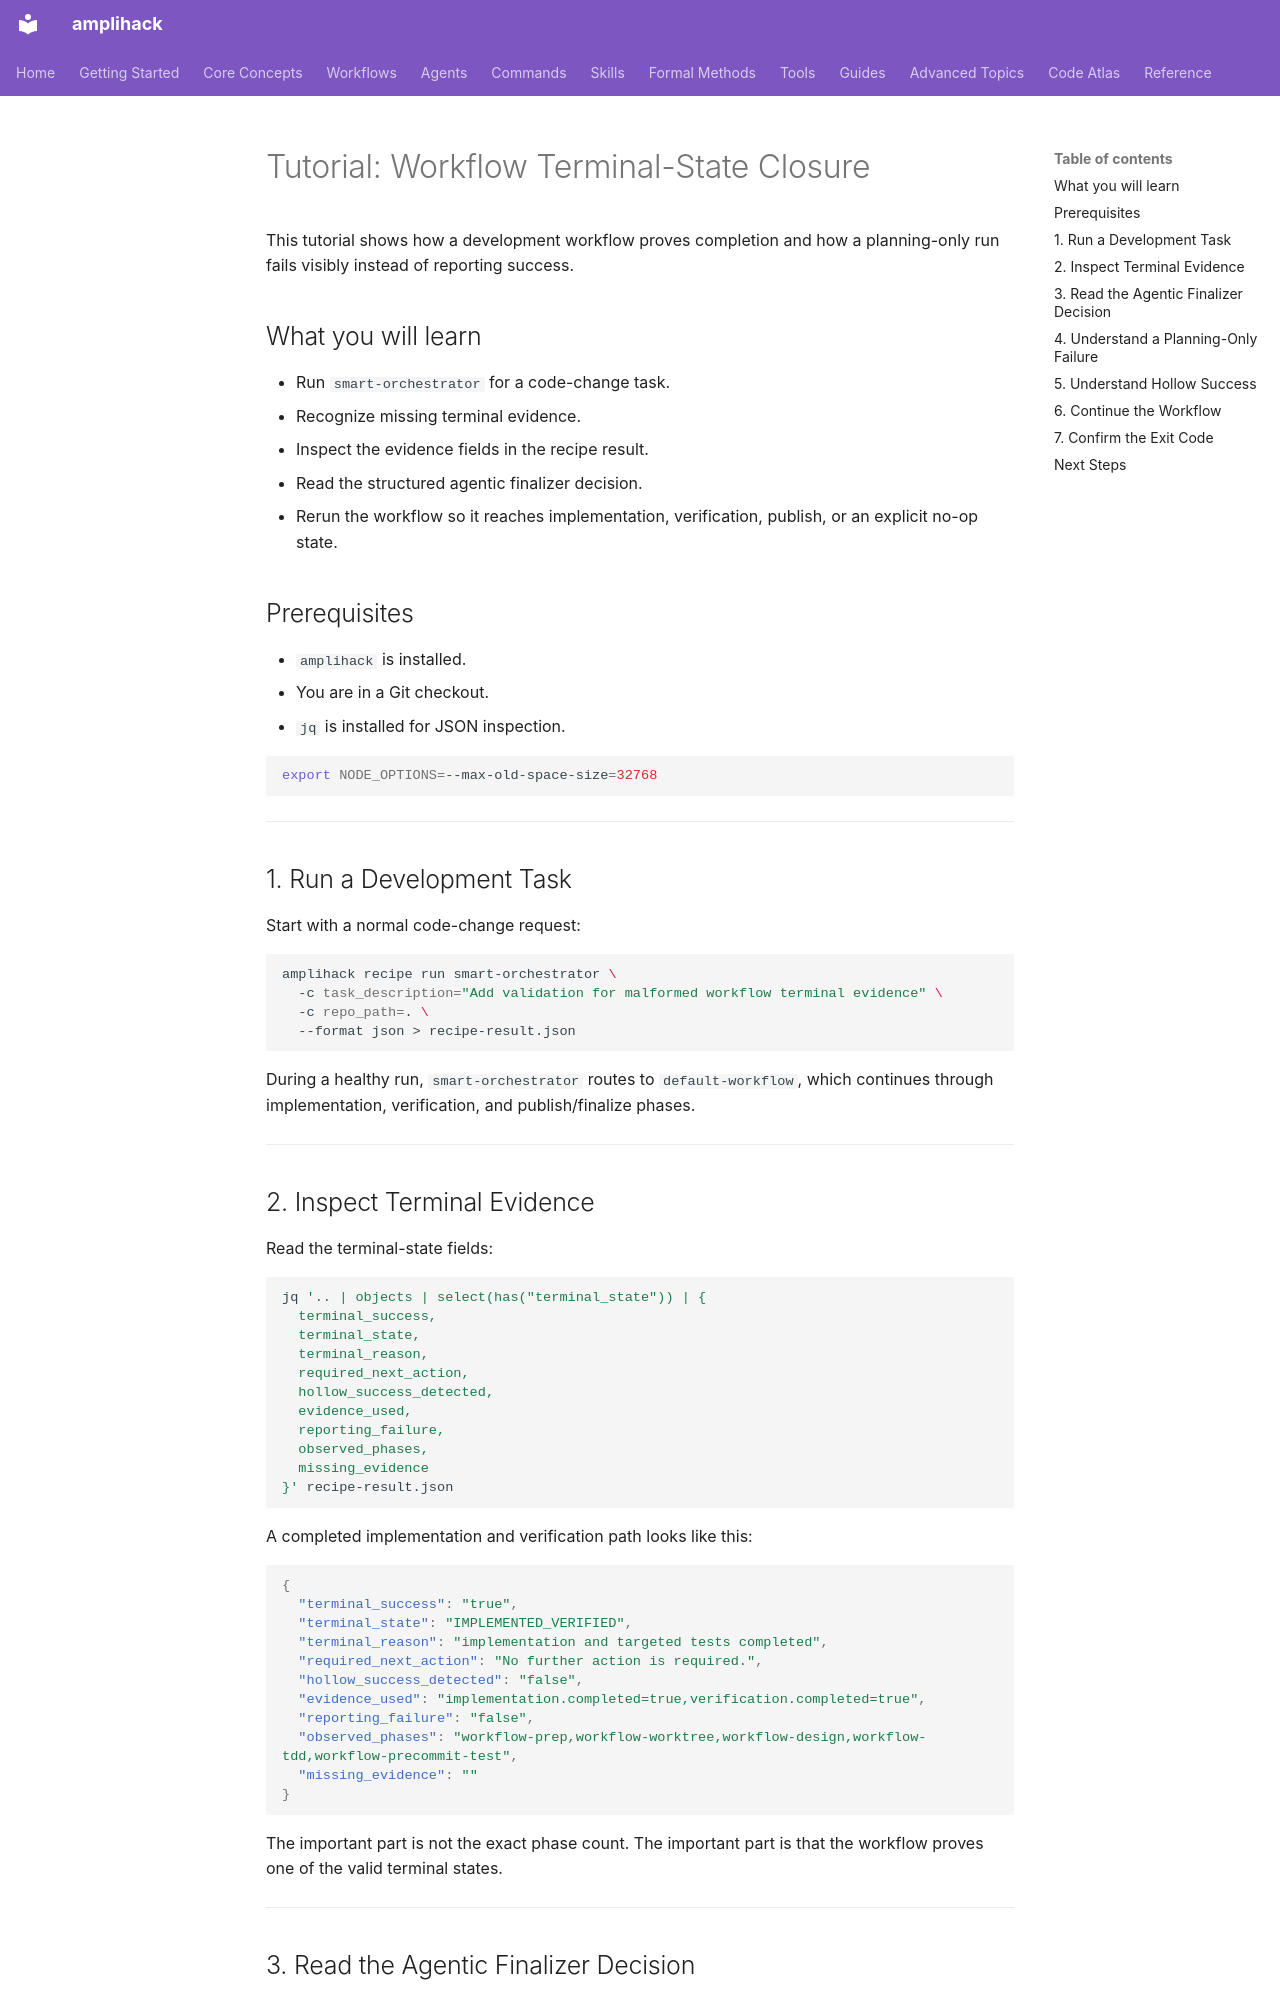

repository: rysweet/amplihack-rs · page: tutorials/workflow-terminal-state-closure/index.html · generator: mkdocs

# Tutorial: Workflow Terminal-State Closure

This tutorial shows how a development workflow proves completion and how a
planning-only run fails visibly instead of reporting success.

## What you will learn

- Run `smart-orchestrator` for a code-change task.
- Recognize missing terminal evidence.
- Inspect the evidence fields in the recipe result.
- Read the structured agentic finalizer decision.
- Rerun the workflow so it reaches implementation, verification, publish, or an
  explicit no-op state.

## Prerequisites

- `amplihack` is installed.
- You are in a Git checkout.
- `jq` is installed for JSON inspection.

```bash
export NODE_OPTIONS=--max-old-space-size=32768
```

---

## 1. Run a Development Task

Start with a normal code-change request:

```bash
amplihack recipe run smart-orchestrator \
  -c task_description="Add validation for malformed workflow terminal evidence" \
  -c repo_path=. \
  --format json > recipe-result.json
```

During a healthy run, `smart-orchestrator` routes to `default-workflow`, which
continues through implementation, verification, and publish/finalize phases.

---

## 2. Inspect Terminal Evidence

Read the terminal-state fields:

```bash
jq '.. | objects | select(has("terminal_state")) | {
  terminal_success,
  terminal_state,
  terminal_reason,
  required_next_action,
  hollow_success_detected,
  evidence_used,
  reporting_failure,
  observed_phases,
  missing_evidence
}' recipe-result.json
```

A completed implementation and verification path looks like this:

```json
{
  "terminal_success": "true",
  "terminal_state": "IMPLEMENTED_VERIFIED",
  "terminal_reason": "implementation and targeted tests completed",
  "required_next_action": "No further action is required.",
  "hollow_success_detected": "false",
  "evidence_used": "implementation.completed=true,verification.completed=true",
  "reporting_failure": "false",
  "observed_phases": "workflow-prep,workflow-worktree,workflow-design,workflow-tdd,workflow-precommit-test",
  "missing_evidence": ""
}
```

The important part is not the exact phase count. The important part is that the
workflow proves one of the valid terminal states.

---
